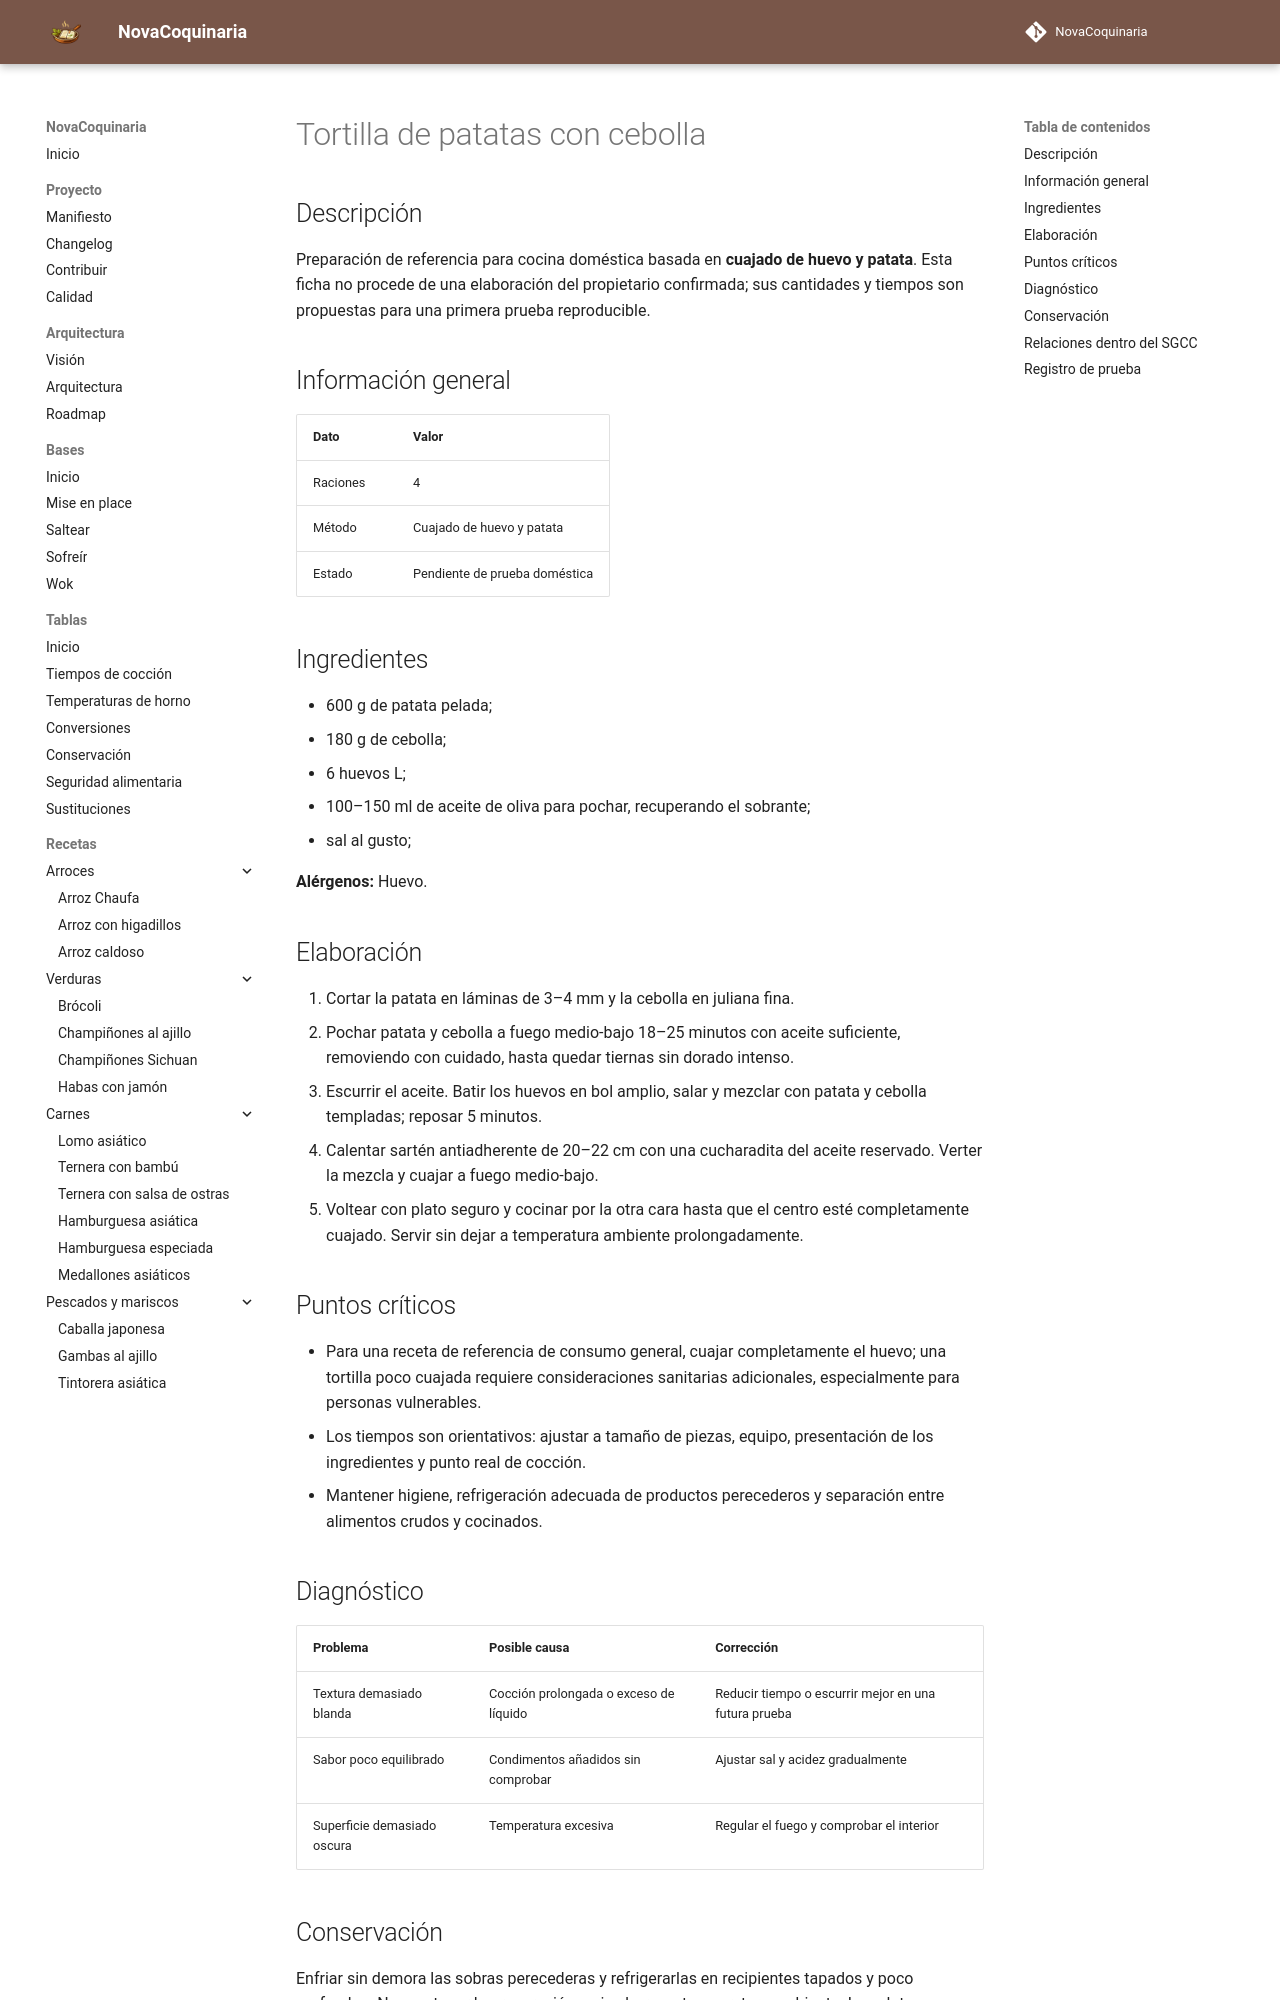

repository: fran-eliot/NovaCoquinaria · page: 04_Verduras/tortilla_de_patatas_y_cebolla.html · generator: mkdocs

---
id: REC-0219
tipo: receta
titulo: Tortilla de patatas con cebolla
categoria: Verduras
estado: borrador
version: 1.0.0
ultima_revision: 2026-11-15
etiquetas:
  - cocina-mediterranea
  - cocina-domestica
  - receta-propuesta
  - pendiente-de-prueba
---

# Tortilla de patatas con cebolla

## Descripción

Preparación de referencia para cocina doméstica basada en **cuajado de huevo y patata**. Esta ficha no procede de una elaboración del propietario confirmada; sus cantidades y tiempos son propuestas para una primera prueba reproducible.

## Información general

| Dato | Valor |
|---|---|
| Raciones | 4 |
| Método | Cuajado de huevo y patata |
| Estado | Pendiente de prueba doméstica |

## Ingredientes

- 600 g de patata pelada;
- 180 g de cebolla;
- 6 huevos L;
- 100–150 ml de aceite de oliva para pochar, recuperando el sobrante;
- sal al gusto;

**Alérgenos:** Huevo.

## Elaboración

1. Cortar la patata en láminas de 3–4 mm y la cebolla en juliana fina.
2. Pochar patata y cebolla a fuego medio-bajo 18–25 minutos con aceite suficiente, removiendo con cuidado, hasta quedar tiernas sin dorado intenso.
3. Escurrir el aceite. Batir los huevos en bol amplio, salar y mezclar con patata y cebolla templadas; reposar 5 minutos.
4. Calentar sartén antiadherente de 20–22 cm con una cucharadita del aceite reservado. Verter la mezcla y cuajar a fuego medio-bajo.
5. Voltear con plato seguro y cocinar por la otra cara hasta que el centro esté completamente cuajado. Servir sin dejar a temperatura ambiente prolongadamente.

## Puntos críticos

- Para una receta de referencia de consumo general, cuajar completamente el huevo; una tortilla poco cuajada requiere consideraciones sanitarias adicionales, especialmente para personas vulnerables.
- Los tiempos son orientativos: ajustar a tamaño de piezas, equipo, presentación de los ingredientes y punto real de cocción.
- Mantener higiene, refrigeración adecuada de productos perecederos y separación entre alimentos crudos y cocinados.

## Diagnóstico

| Problema | Posible causa | Corrección |
|---|---|---|
| Textura demasiado blanda | Cocción prolongada o exceso de líquido | Reducir tiempo o escurrir mejor en una futura prueba |
| Sabor poco equilibrado | Condimentos añadidos sin comprobar | Ajustar sal y acidez gradualmente |
| Superficie demasiado oscura | Temperatura excesiva | Regular el fuego y comprobar el interior |
